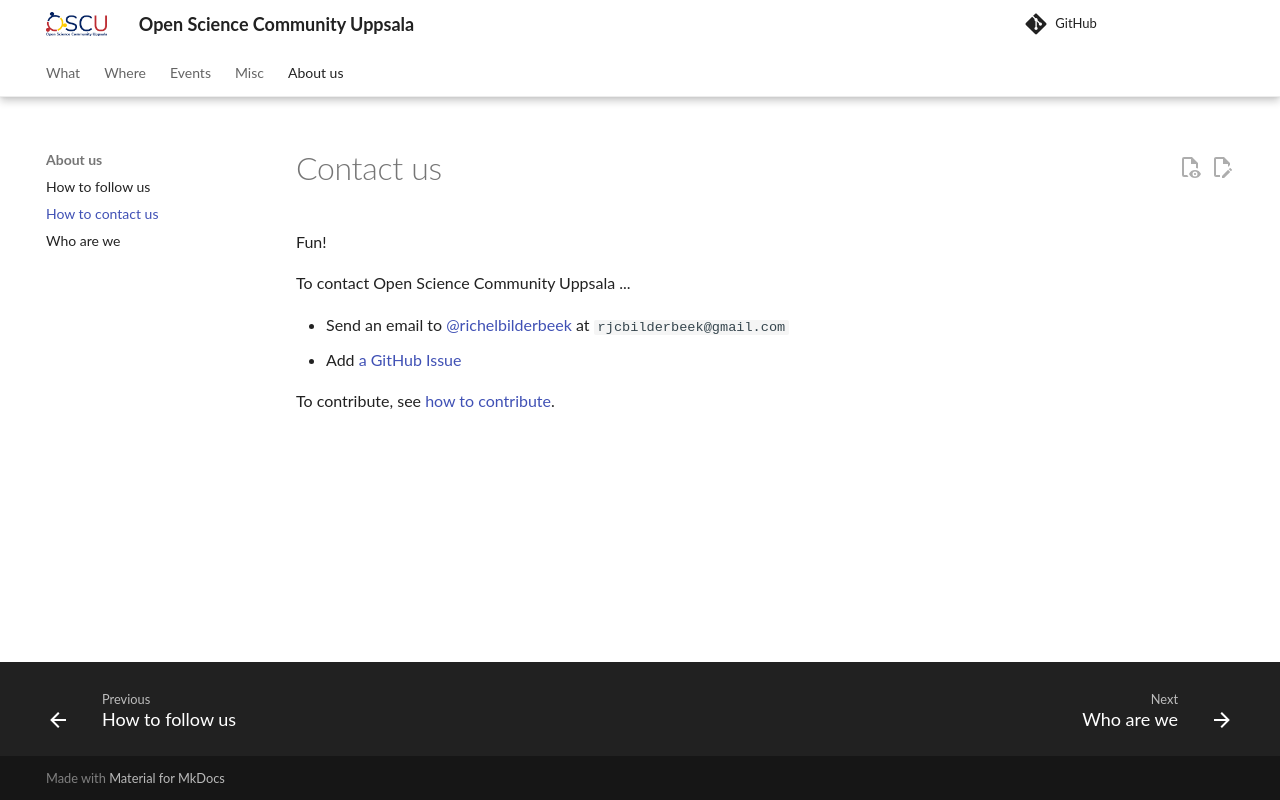

repository: open-science-community-uppsala/open_science_community_uppsala · page: contact_us/index.html · generator: mkdocs

# Contact us

Fun!

To contact Open Science Community Uppsala ...

- Send an email to [@richelbilderbeek](https://github.com/richelbilderbeek)
  at `rjcbilderbeek@gmail.com`
- Add [a GitHub Issue](https://github.com/open-science-community-uppsala/open_science_community_uppsala/issues)

To contribute, see [how to contribute](CONTRIBUTING.md).
